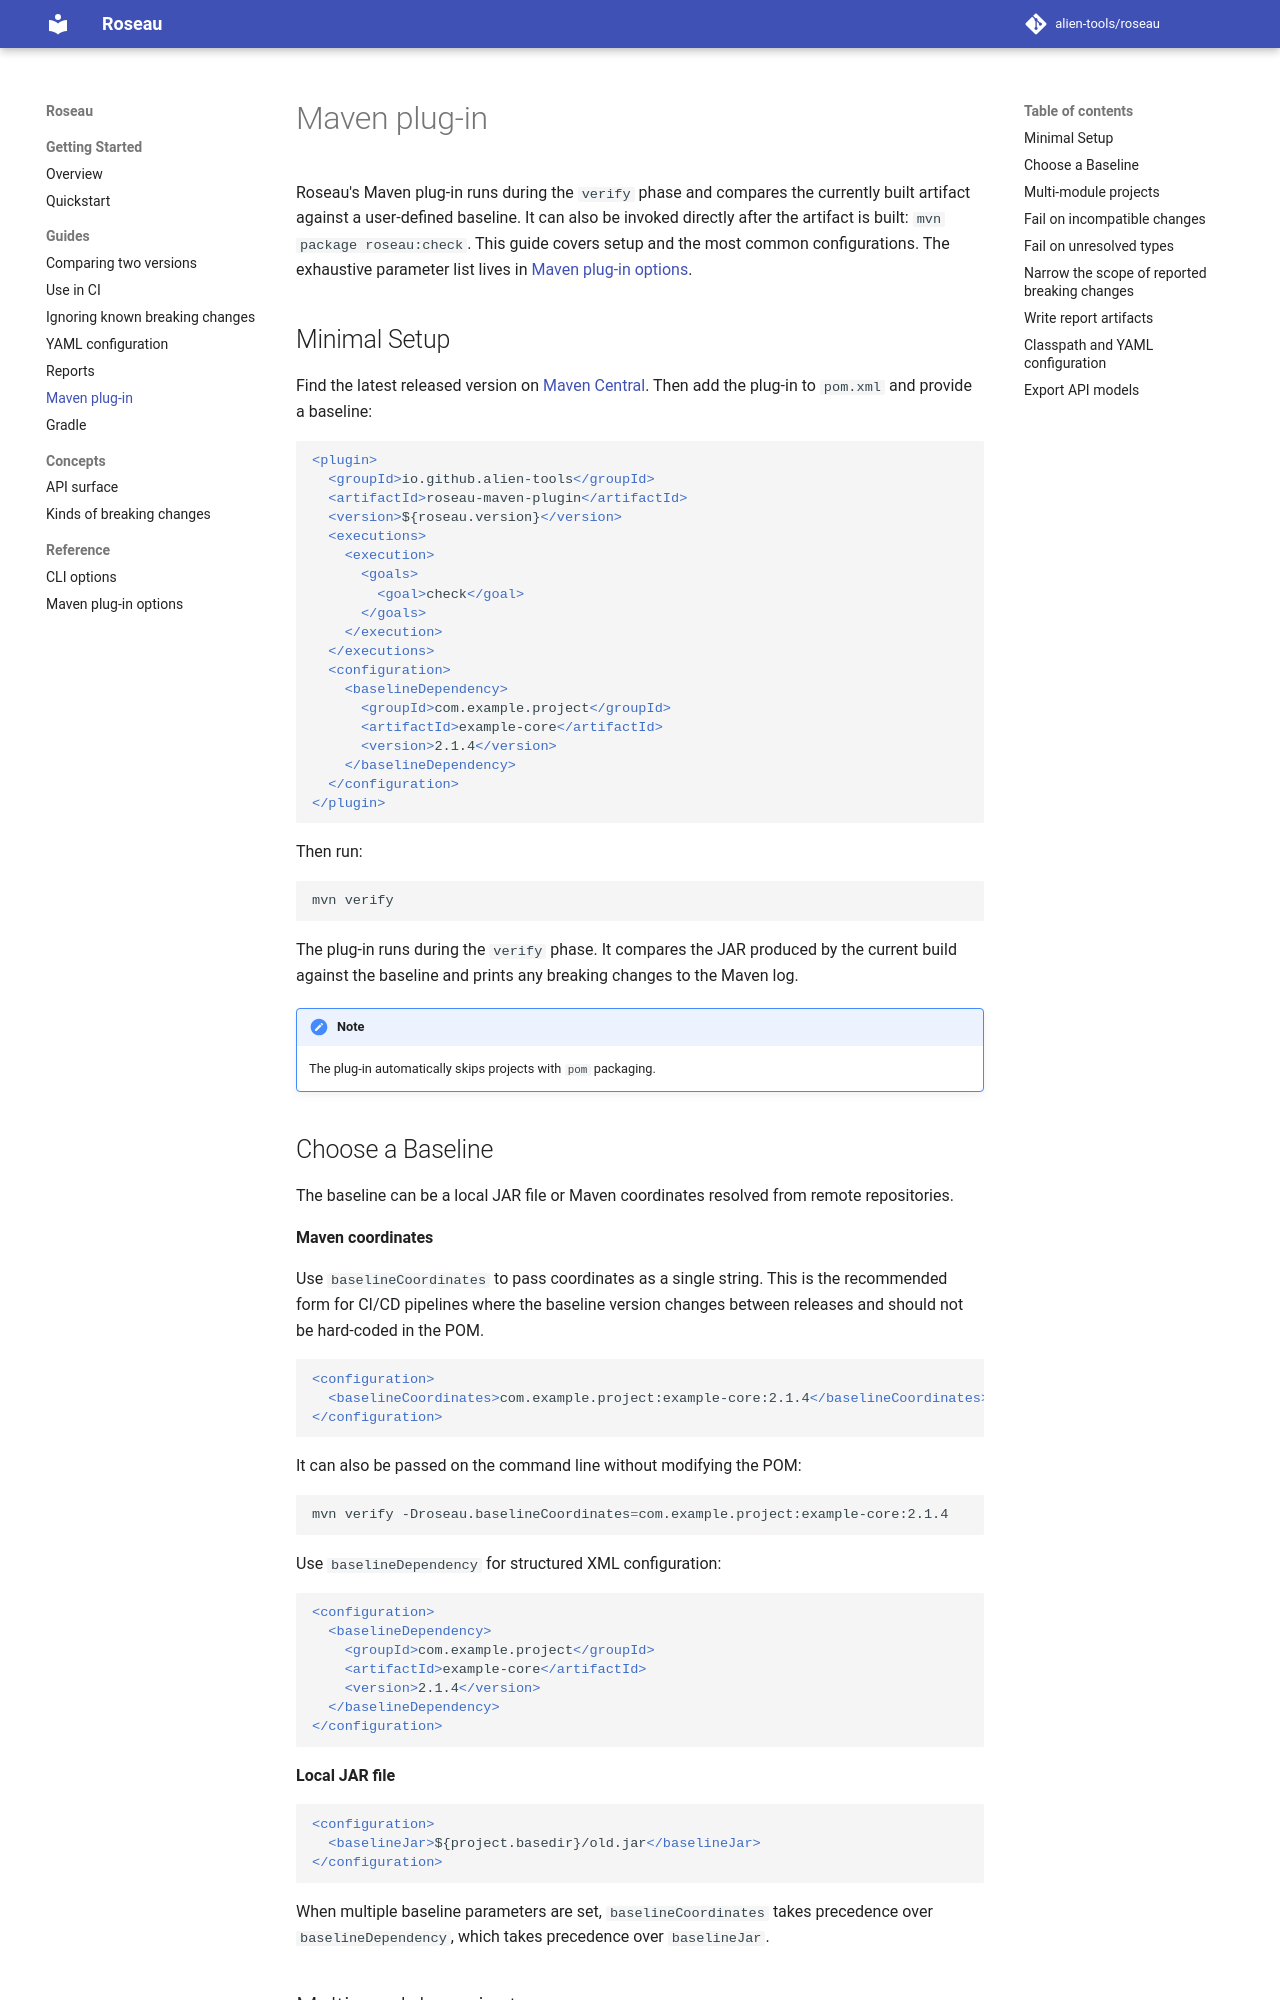

repository: alien-tools/roseau · page: dev/guides/maven-plugin/index.html · generator: mkdocs

# Maven plug-in

Roseau's Maven plug-in runs during the `verify` phase and compares the currently built artifact against a user-defined baseline.
It can also be invoked directly after the artifact is built: `mvn package roseau:check`.
This guide covers setup and the most common configurations. The exhaustive parameter list lives in [Maven plug-in options](../reference/maven-plugin.md).

## Minimal Setup

Find the latest released version on [Maven Central](https://central.sonatype.com/artifact/io.github.alien-tools/roseau-maven-plugin). Then add the plug-in to `pom.xml` and provide a baseline:

```xml
<plugin>
  <groupId>io.github.alien-tools</groupId>
  <artifactId>roseau-maven-plugin</artifactId>
  <version>${roseau.version}</version>
  <executions>
    <execution>
      <goals>
        <goal>check</goal>
      </goals>
    </execution>
  </executions>
  <configuration>
    <baselineDependency>
      <groupId>com.example.project</groupId>
      <artifactId>example-core</artifactId>
      <version>2.1.4</version>
    </baselineDependency>
  </configuration>
</plugin>
```

Then run:

```bash
mvn verify
```

The plug-in runs during the `verify` phase. It compares the JAR produced by the current build against the baseline and prints any breaking changes to the Maven log.

!!! note
    The plug-in automatically skips projects with `pom` packaging.

## Choose a Baseline

The baseline can be a local JAR file or Maven coordinates resolved from remote repositories.

**Maven coordinates**

Use `baselineCoordinates` to pass coordinates as a single string. This is the recommended form for CI/CD pipelines where the baseline version changes between releases and should not be hard-coded in the POM.

```xml
<configuration>
  <baselineCoordinates>com.example.project:example-core:2.1.4</baselineCoordinates>
</configuration>
```

It can also be passed on the command line without modifying the POM:

```bash
mvn verify -Droseau.baselineCoordinates=com.example.project:example-core:2.1.4
```

Use `baselineDependency` for structured XML configuration:

```xml
<configuration>
  <baselineDependency>
    <groupId>com.example.project</groupId>
    <artifactId>example-core</artifactId>
    <version>2.1.4</version>
  </baselineDependency>
</configuration>
```

**Local JAR file**

```xml
<configuration>
  <baselineJar>${project.basedir}/old.jar</baselineJar>
</configuration>
```

When multiple baseline parameters are set, `baselineCoordinates` takes precedence over `baselineDependency`, which takes precedence over `baselineJar`.
